Run: headless pygame with SDL's dummy video driver; simulated clock (each Clock.tick advances the game by its frame time, no real sleeping); random seed 0; keys injected as events and as key.get_pressed() state; no mouse input.
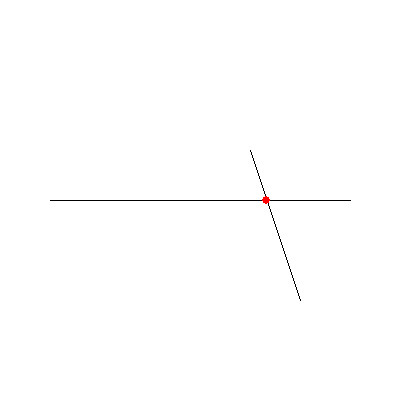
Frame 1 of 4 · flips 1–60 · no input
Frame 2 of 4 · flips 61–180 · tapped SPACE, RETURN · held RIGHT (→), D · screen unchanged from frame 1, image omitted
Frame 3 of 4 · flips 181–300 · held DOWN (↓), S · screen unchanged from frame 2, image omitted
Frame 4 of 4 · flips 301–420 · held LEFT (←), A, UP (↑), W · screen unchanged from frame 3, image omitted

The pygame program that drew these frames:

import pygame
from pygame.locals import *

pygame.init()
screen = pygame.display.set_mode((400,400))
running = True

# as written does not protect against division by zero

# Line AB --------------------------
A = (250,150)
B = (300,300)

m1 = (B[1] - A[1])/(B[0] - A[0])
b1 = A[1] - m1 * A[0]

# Line CD --------------------------
C = (50,200)
D = (350,200)

m2 = (D[1] - C[1])/(D[0] - C[0])
b2 = C[1] - m2 * C[0]

# Intersection ---------------------
x = (b2 - b1) / (m1 - m2)
y = m1 * x + b1

while running:
    for event in pygame.event.get():
        if event.type == QUIT:
            running = False
        if event.type == KEYDOWN:
            if event.key == K_q:
                running = False

    screen.fill(Color("white"))
    pygame.draw.line(screen, Color("black"), A, B)
    pygame.draw.line(screen, Color("black"), C, D)
    pygame.draw.circle(screen, Color("red"), (x,y), 4)
    pygame.display.update()

pygame.quit()
